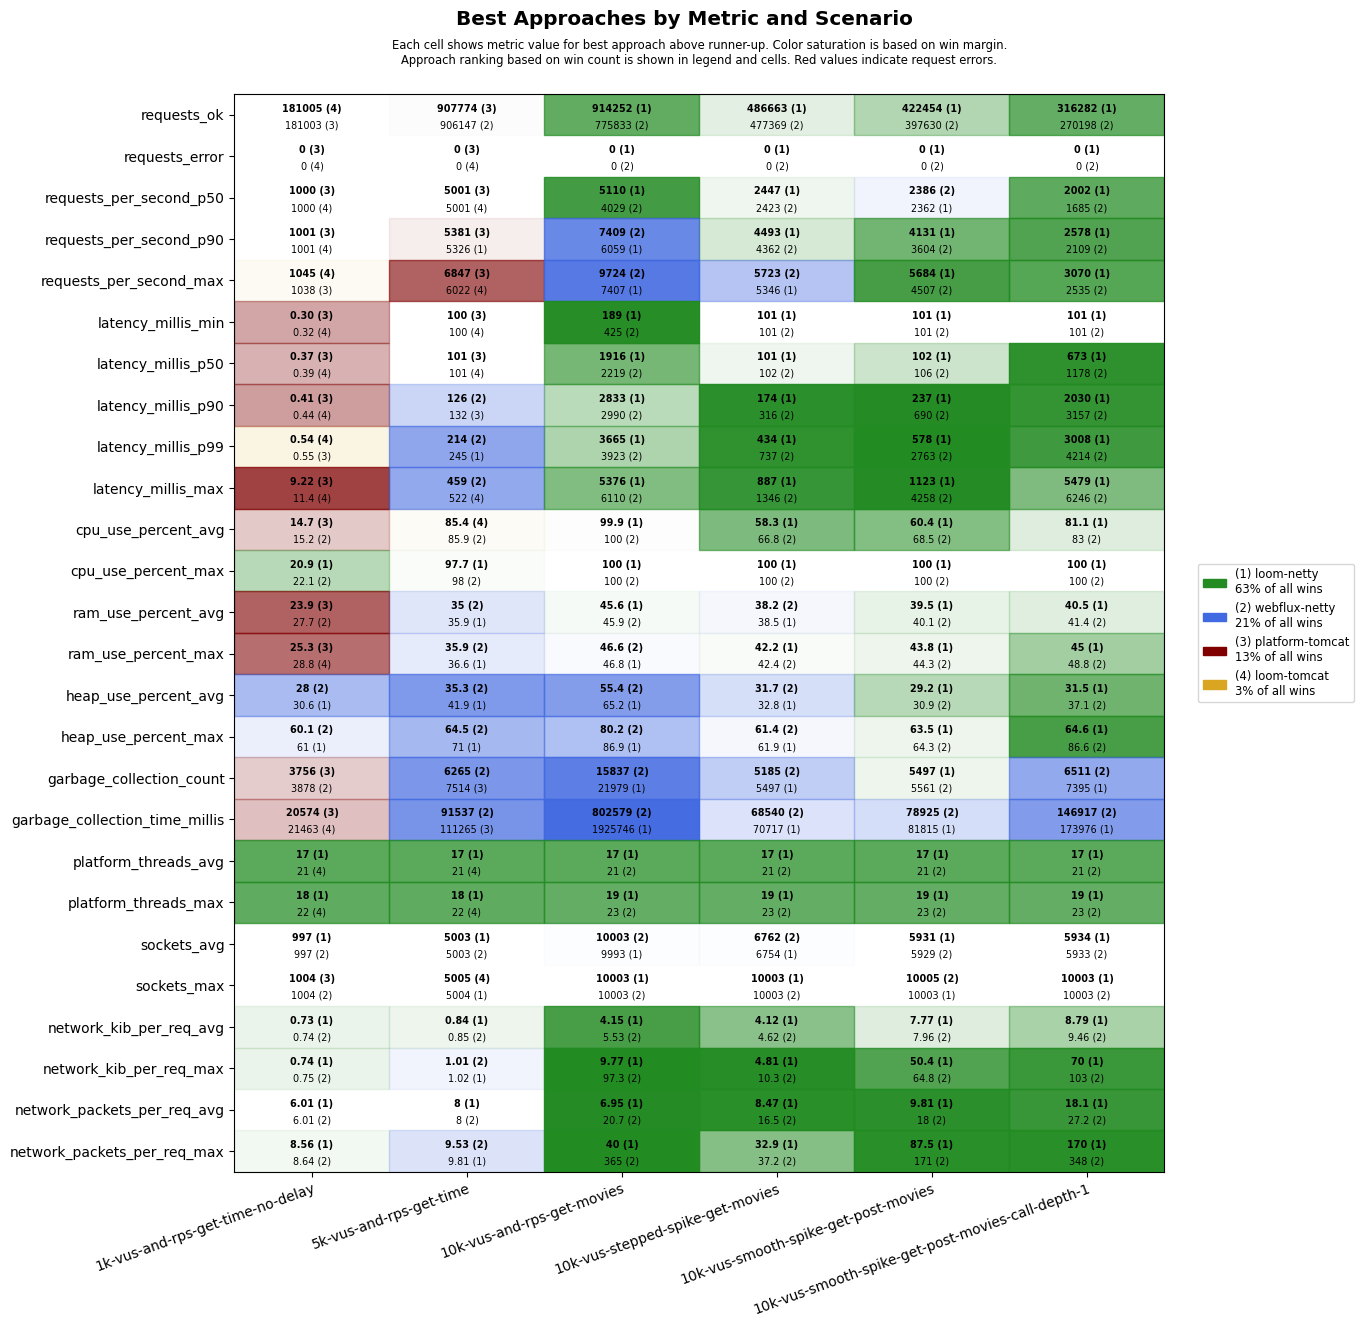

Values plotted in this chart, from the file beside it:
scenario, approach, requests_ok, requests_error, requests_per_second_p50, requests_per_second_p90, requests_per_second_max, latency_millis_min, latency_millis_p50, latency_millis_p90, latency_millis_p99, latency_millis_max, cpu_use_percent_avg, cpu_use_percent_max, ram_use_percent_avg, ram_use_percent_max, heap_use_percent_avg, heap_use_percent_max, garbage_collection_count, garbage_collection_time_millis, platform_threads_avg, platform_threads_max, sockets_avg, sockets_max
1k-vus-and-rps-get-time-no-delay, platform-tomcat, 181003, 0, 1000, 1001, 1038, 0.30, 0.37, 0.41, 0.55, 9.22, 14.7, 24.4, 23.9, 25.3, 31.5, 63.4, 3756, 20574, 316, 317, 991, 1004
1k-vus-and-rps-get-time-no-delay, loom-tomcat, 181005, 0, 1000, 1001, 1045, 0.32, 0.39, 0.44, 0.54, 11.4, 19.8, 26.4, 27.8, 28.8, 31.9, 63.3, 4512, 21463, 21, 22, 991, 1003
1k-vus-and-rps-get-time-no-delay, loom-netty, 180999, 0, 1000, 1001, 1036, 0.39, 0.46, 0.49, 0.62, 13.6, 16.4, 20.9, 28.5, 29.1, 30.6, 61.0, 4147, 27448, 17, 18, 997, 1003
1k-vus-and-rps-get-time-no-delay, webflux-netty, 180998, 0, 1000, 1000, 1031, 0.36, 0.43, 0.47, 0.63, 14.8, 15.2, 22.1, 27.7, 29.3, 28.0, 60.1, 3878, 24810, 21, 22, 997, 1004
5k-vus-and-rps-get-time, platform-tomcat, 907774, 0, 5001, 5381, 6847, 100, 101, 132, 273, 590, 88.1, 99.0, 39.0, 40.3, 46.0, 81.5, 7514, 111265, 1510, 1656, 4978, 5003
5k-vus-and-rps-get-time, loom-tomcat, 905770, 0, 5001, 5215, 6022, 100, 101, 135, 277, 522, 85.4, 100, 39.3, 40.1, 43.6, 74.3, 16650, 270283, 21, 22, 4980, 5005
5k-vus-and-rps-get-time, loom-netty, 906111, 0, 5001, 5326, 5905, 100, 101, 134, 245, 735, 89.5, 97.7, 35.9, 36.6, 41.9, 71.0, 8717, 154099, 17, 18, 5003, 5004
5k-vus-and-rps-get-time, webflux-netty, 906147, 0, 5001, 5192, 5915, 100, 101, 126, 214, 459, 85.9, 98.0, 35.0, 35.9, 35.3, 64.5, 6265, 91537, 21, 22, 5003, 5004
10k-vus-and-rps-get-movies, platform-tomcat, 1099729, 8911, 5273, 9993, 12281, 101, 969, 1611, 2158, 59884, 99.4, 100, 53.6, 61.7, 52.5, 78.1, 13530, 494320, 4483, 5018, 9935, 10023
10k-vus-and-rps-get-movies, loom-tomcat, 740528, 10749, 4119, 5624, 7442, 102, 2009, 2497, 2847, 59805, 98.6, 100, 45.5, 46.2, 76.9, 98.6, 67988, 3276579, 21, 21, 10017, 10053
10k-vus-and-rps-get-movies, loom-netty, 914252, 0, 5110, 6059, 7407, 189, 1916, 2833, 3665, 5376, 99.9, 100, 45.6, 46.8, 65.2, 86.9, 21979, 1925746, 17, 19, 9993, 10003
10k-vus-and-rps-get-movies, webflux-netty, 775833, 0, 4029, 7409, 9724, 425, 2219, 2990, 3923, 6110, 100.0, 100, 45.9, 46.6, 55.4, 80.2, 15837, 802579, 21, 23, 10003, 10003
10k-vus-stepped-spike-get-movies, platform-tomcat, 462996, 2651, 2427, 3892, 5118, 100, 101, 102, 220, 60001, 53.2, 100, 38.9, 43.4, 35.7, 70.4, 4494, 39012, 523, 887, 6556, 10003
10k-vus-stepped-spike-get-movies, loom-tomcat, 462976, 2645, 2462, 3893, 5042, 100, 101, 103, 228, 60001, 52.8, 100, 38.9, 43.5, 37.5, 74.2, 5542, 47065, 21, 23, 6550, 10003
10k-vus-stepped-spike-get-movies, loom-netty, 486663, 0, 2447, 4493, 5346, 101, 101, 174, 434, 887, 58.3, 100, 38.5, 42.2, 32.8, 61.9, 5497, 70717, 17, 19, 6754, 10003
10k-vus-stepped-spike-get-movies, webflux-netty, 477369, 0, 2423, 4362, 5723, 101, 102, 316, 737, 1346, 66.8, 100, 38.2, 42.4, 31.7, 61.4, 5185, 68540, 21, 23, 6762, 10003
10k-vus-smooth-spike-get-post-movies, platform-tomcat, 414662, 1797, 2350, 3868, 5538, 51.3, 101, 111, 360, 60001, 55.7, 100, 39.7, 45.1, 33.1, 68.0, 4796, 41017, 472, 909, 5774, 10003
10k-vus-smooth-spike-get-post-movies, loom-tomcat, 414337, 1808, 2387, 3904, 5010, 100, 101, 134, 362, 60001, 55.8, 100, 40.4, 46.1, 36.2, 80.6, 5513, 50846, 21, 23, 5770, 10003
10k-vus-smooth-spike-get-post-movies, loom-netty, 422454, 0, 2362, 4131, 5684, 101, 102, 237, 578, 1123, 60.4, 100, 39.5, 43.8, 29.2, 63.5, 5497, 81815, 17, 19, 5931, 10003
10k-vus-smooth-spike-get-post-movies, webflux-netty, 397630, 0, 2386, 3604, 4507, 101, 106, 690, 2763, 4258, 68.5, 100, 40.1, 44.3, 30.9, 64.3, 5561, 78925, 21, 23, 5929, 10005
10k-vus-smooth-spike-get-post-movies-cal…, platform-tomcat, 294348, 6477, 1731, 2515, 4266, 10.8, 230, 797, 20447, 60005, 78.1, 100, 43.8, 52.2, 46.0, 85.4, 7218, 152609, 2045, 4221, 5713, 9899
10k-vus-smooth-spike-get-post-movies-cal…, loom-tomcat, 237902, 8966, 1303, 2232, 4007, 101, 131, 1614, 20688, 58942, 72.7, 100, 43.0, 48.3, 51.5, 93.4, 18219, 596195, 21, 23, 5662, 9894
10k-vus-smooth-spike-get-post-movies-cal…, loom-netty, 316282, 0, 2002, 2578, 3070, 101, 673, 2030, 3008, 5479, 81.1, 100, 40.5, 45.0, 31.5, 64.6, 7395, 173976, 17, 19, 5934, 10003
10k-vus-smooth-spike-get-post-movies-cal…, webflux-netty, 270198, 0, 1685, 2109, 2535, 101, 1178, 3157, 4214, 6246, 83.0, 100, 41.4, 48.8, 37.1, 86.6, 6511, 146917, 21, 23, 5933, 10003
